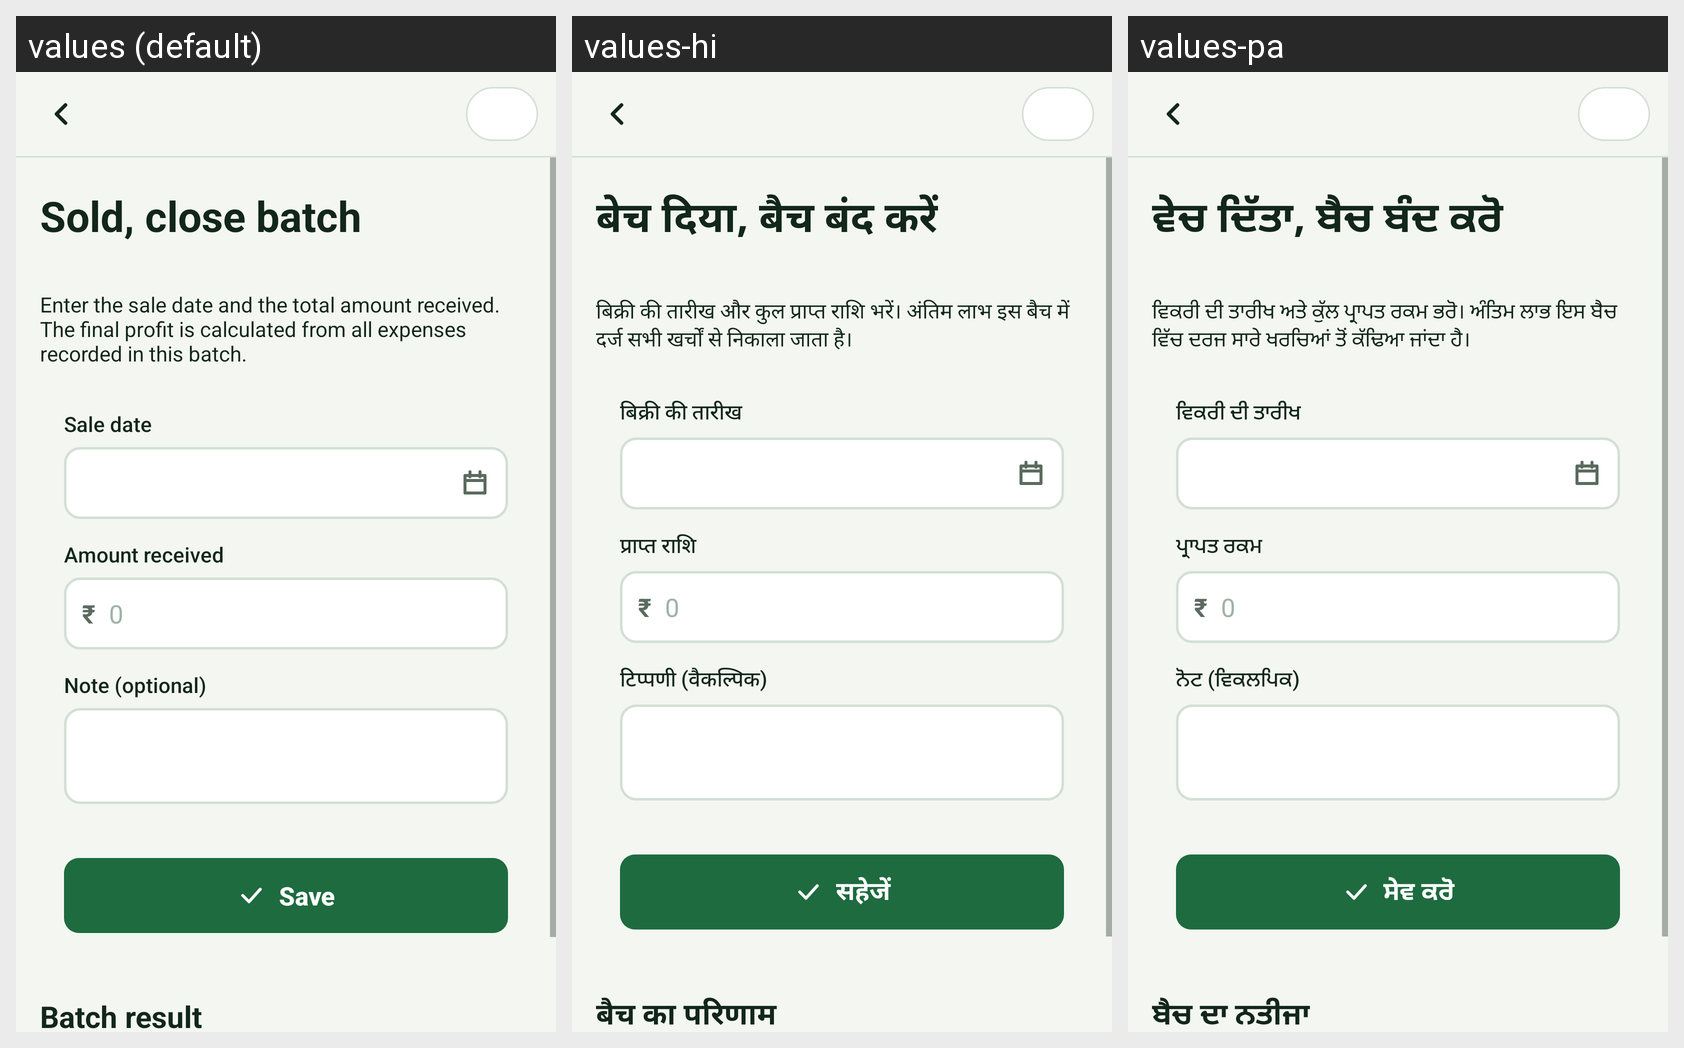

Locale-by-locale string values for the Android screen shown in this grid:
Android screen res/layout/activity_batch_close.xml rendered under 3 locales, left to right: values (default), values-hi, values-pa. Device: Nexus 5 (rendered at 1080×1920; each locale shown at half size, 540×960, under a caption strip naming it); theme Theme.Gadvasu.
Strings drawn on this screen, with the default value and each locale's value (text and hints the layout hard-codes, and strings that could not be matched under every locale, appear in the picture but are not listed):

close_batch
  values: Sold, close batch
  values-hi: बेच दिया, बैच बंद करें
  values-pa: ਵੇਚ ਦਿੱਤਾ, ਬੈਚ ਬੰਦ ਕਰੋ

close_batch_help
  values: Enter the sale date and the total amount received. The final profit is calculated from all expenses recorded in this batch.
  values-hi: बिक्री की तारीख और कुल प्राप्त राशि भरें। अंतिम लाभ इस बैच में दर्ज सभी खर्चों से निकाला जाता है।
  values-pa: ਵਿਕਰੀ ਦੀ ਤਾਰੀਖ ਅਤੇ ਕੁੱਲ ਪ੍ਰਾਪਤ ਰਕਮ ਭਰੋ। ਅੰਤਿਮ ਲਾਭ ਇਸ ਬੈਚ ਵਿੱਚ ਦਰਜ ਸਾਰੇ ਖਰਚਿਆਂ ਤੋਂ ਕੱਢਿਆ ਜਾਂਦਾ ਹੈ।

sale_date
  values: Sale date
  values-hi: बिक्री की तारीख
  values-pa: ਵਿਕਰੀ ਦੀ ਤਾਰੀਖ

amount_received
  values: Amount received
  values-hi: प्राप्त राशि
  values-pa: ਪ੍ਰਾਪਤ ਰਕਮ

hint_zero
  values: 0
  values-hi: 0  [not translated; the default value is used]
  values-pa: 0  [not translated; the default value is used]

rupee
  values: ₹
  values-hi: ₹  [not translated; the default value is used]
  values-pa: ₹  [not translated; the default value is used]

note
  values: Note (optional)
  values-hi: टिप्पणी (वैकल्पिक)
  values-pa: ਨੋਟ (ਵਿਕਲਪਿਕ)

save
  values: Save
  values-hi: सहेजें
  values-pa: ਸੇਵ ਕਰੋ

batch_result
  values: Batch result
  values-hi: बैच का परिणाम
  values-pa: ਬੈਚ ਦਾ ਨਤੀਜਾ
